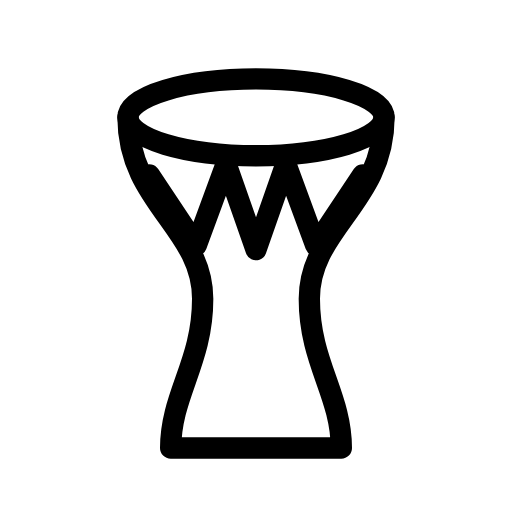
t = 0.00 s
t = 0.33 s: frame unchanged from t = 0.00 s, image omitted
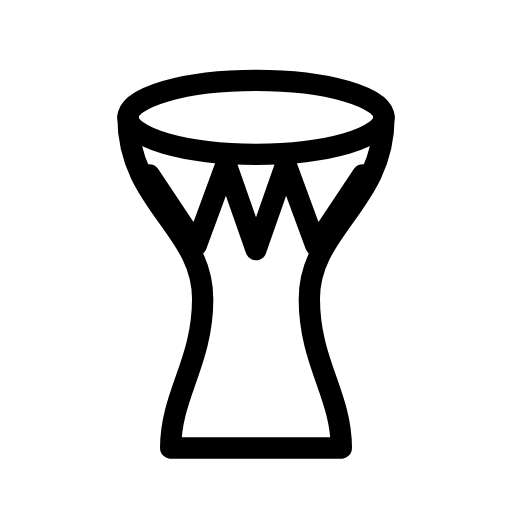
t = 0.59 s
t = 0.83 s: frame unchanged from t = 0.00 s, image omitted
t = 1.31 s: frame unchanged from t = 0.00 s, image omitted
t = 1.56 s: frame unchanged from t = 0.00 s, image omitted

The animated SVG that drew these frames (rendered in a browser with its animation timeline set to each time). Animation: 1 SMIL element (animate=1); one cycle of 1.80 s, repeats indefinitely.

<svg xmlns="http://www.w3.org/2000/svg" width="24" height="24" viewBox="0 0 24 24" fill="none" stroke="currentColor"
     stroke-width="1" stroke-linecap="round" stroke-linejoin="round"
     class="icon icon-streetlight icons-streetlight-animated icon-streetlight-hand-drum">
    <path stroke="none" d="M0 0h24v24H0z" fill="none"/>
    <path d="M6 5.5c0 4 3.5 5.2 3.5 8.5c0 3 -1.5 4.5 -1.5 7h8c0 -2.5 -1.5 -4 -1.5 -7c0 -3.3 3.5 -4.5 3.5 -8.5"/>
    <path d="M7 8.2l2.2 3.3l1.4 -3.8l1.4 4l1.4 -4l1.4 3.8l2.2 -3.3"/>
    <path d="M6 5.5a6 1.8 0 1 0 12 0a6 1.8 0 1 0 -12 0">
        <animate attributeName="d" values="M6 5.5a6 1.8 0 1 0 12 0a6 1.8 0 1 0 -12 0;M6 5.5a6 1.1 0 1 0 12 0a6 1.1 0 1 0 -12 0;M6 5.5a6 1.8 0 1 0 12 0a6 1.8 0 1 0 -12 0;M6 5.5a6 1.8 0 1 0 12 0a6 1.8 0 1 0 -12 0;M6 5.5a6 1.3 0 1 0 12 0a6 1.3 0 1 0 -12 0;M6 5.5a6 1.8 0 1 0 12 0a6 1.8 0 1 0 -12 0;M6 5.5a6 1.8 0 1 0 12 0a6 1.8 0 1 0 -12 0" keyTimes="0;0.04;0.14;0.32;0.36;0.46;1" dur="1.8s" repeatCount="indefinite" calcMode="spline" keySplines="0.42 0 0.58 1;0.42 0 0.58 1;0.42 0 0.58 1;0.42 0 0.58 1;0.42 0 0.58 1;0.42 0 0.58 1"/>
    </path>
</svg>
